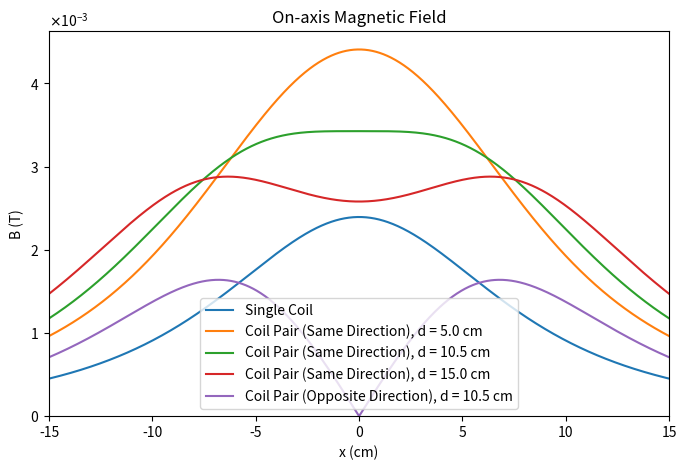

Recreate this plot in Python.
# On-axis magnetic field distribution for various coil configurations
import numpy as np
import matplotlib.pyplot as plt

# Physical constants and parameters
mu0 = 4 * np.pi * 1e-7
I = 2.0  # current in A
R = 0.105  # radius in meters (10.5 cm)
N = 200  # number of turns

# x range from -15 cm to 15 cm
x = np.linspace(-0.15, 0.15, 1000)

def B_single(x, center=0.0, direction=1):
    return direction * (mu0 * N * I * R**2) / (2 * (R**2 + (x - center)**2)**(3/2))

# (i) Single coil
B1 = B_single(x)

plt.figure(figsize=(8,5))
plt.plot(x * 100, B1, label="Single Coil")

# (ii) Coil pair, same current direction
distances = [0.05, 0.105, 0.15]  # 5 cm, 10.5 cm, 15 cm in meters

for d in distances:
    B_pair = B_single(x, center=-d/2) + B_single(x, center=d/2)
    plt.plot(x * 100, B_pair, label=f"Coil Pair (Same Direction), d = {d*100:.1f} cm")

# (iii) Coil pair, opposite current direction (d = 10.5 cm)
d = 0.105
B_opposite = abs(B_single(x, center=d/2) + B_single(x, center=-d/2, direction=-1))

plt.plot(x * 100, B_opposite, label="Coil Pair (Opposite Direction), d = 10.5 cm")
plt.xlabel("x (cm)")
plt.ylabel("B (T)")
plt.xlim(-15,15)
plt.ylim(bottom=0)
plt.ticklabel_format(style='sci', axis='y', scilimits=(0,0), useMathText=True)
plt.title("On-axis Magnetic Field")
plt.legend()
plt.show()
